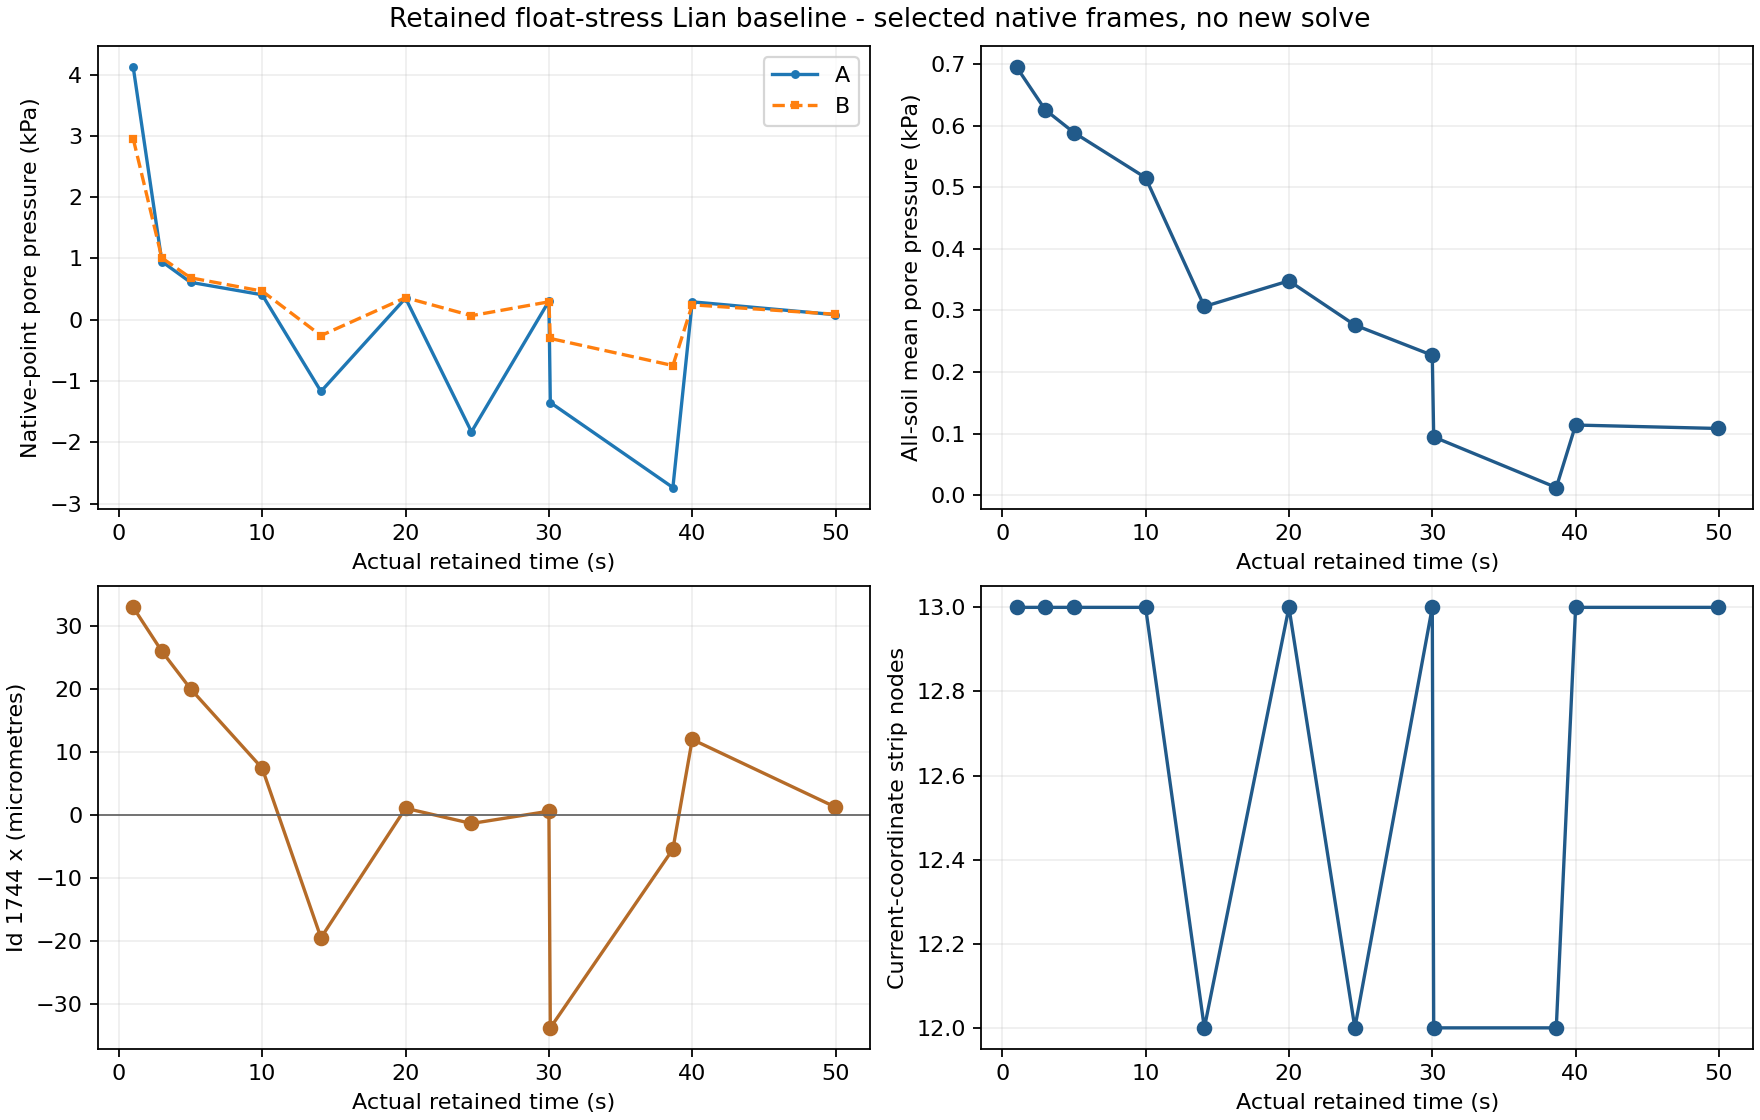

Source data for this figure (header and first rows):
part, time_s, pressure_min_pa, pressure_max_pa, pressure_mean_pa, pressure_rms_pa, vmax_m_s, geometric_strip_count, total_load_N_m, id1744_x_m, id1744_z_m, id1744_p_pa, stress_double, position_double, A_native_id, A_pressure_pa, A_settlement_mm, B_native_id, B_pressure_pa, B_settlement_mm
20, 1, 117.4, 4139, 695.1, 991.9, 0.001944, 13, -0, 3.2919508061141397e-05, 9.999, 4129, False, True, 1845, 4122, 1.414, 2943, 2953, 0.6935
60, 3, 0, 2118, 625.6, 876.7, 0.000156, 13, -0, 2.5938697977315591e-05, 9.998, 952, False, True, 1845, 948.5, 1.908, 2943, 1007, 0.9803
100, 5, 0, 1998, 588.7, 807.1, 0.0001085, 13, -0, 1.998995476014256e-05, 9.998, 611.9, False, True, 1845, 609.7, 2.117, 2943, 682.9, 1.159
200, 10, 0, 1602, 515.4, 671, 8.2351691744447637e-05, 13, -0, 7.3740052511153088e-06, 9.997, 407.3, False, True, 1845, 405.8, 2.493, 2943, 465.7, 1.526
282, 14.1, -3076, 922.8, 306.3, 403.3, 0.04198, 12, -0, -1.9538571168004706e-05, 9.998, 0, False, True, 1845, -1171, 2.587, 2943, -259.6, 1.772
400, 20, 0, 946, 347.9, 424.2, 0.0001911, 13, -0, 1.0252233611690456e-06, 9.997, 352.8, False, True, 1845, 351.3, 2.853, 2943, 359.8, 1.916
492, 24.6, -3993, 766.9, 276.1, 343.3, 0.08293, 12, -0, -1.3926739261913523e-06, 9.997, 0, False, True, 1845, -1830, 2.956, 2943, 65.32, 2.022
600, 30, 0, 599.6, 227.1, 273, 0.0002016, 13, -0, 5.584499339456315e-07, 9.997, 303.5, False, True, 1845, 302.2, 3.002, 2943, 291.4, 2.104
602, 30.1, -3842, 291.2, 94.44, 147.2, 0.0417, 12, -0, -3.3840089180069777e-05, 9.997, 0, False, True, 1845, -1352, 2.869, 2943, -306.7, 2.111
773, 38.65, -3360, 534.8, 12.3, 216.1, 0.05337, 12, -0, -5.4781874355877974e-06, 9.997, 0, False, True, 1845, -2739, 2.801, 2943, -748.4, 2.171
800, 40, -0.4256, 340.9, 113.8, 132.8, 0.0003004, 13, -0, 1.1947656805678077e-05, 9.997, 292.5, False, True, 1845, 291.1, 2.958, 2943, 242.2, 2.078
999, 49.95, 0, 269.1, 108.2, 129, 5.4755294203185028e-05, 13, -0, 1.2510400416120038e-06, 9.997, 82.44, False, True, 1845, 82.14, 3.249, 2943, 89.46, 2.318
